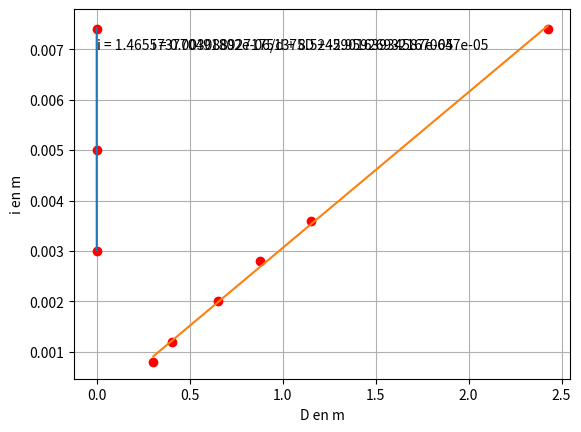

Generate this figure with matplotlib:
#!/usr/bin/env python3
# -*- coding:utf-8 -*-
# type: ignore
from matplotlib import pyplot as plt
import numpy as np

# i en fonction de d
# avec D = 242.5 cm
d = np.array([200, 300, 500])*(1e-6)  # micromètres
i = np.array([0.74, 0.5, 0.3])*(1e-2)  # centimètres

a_di, b_di = np.polyfit(1/d, i, 1)

plt.plot(d, i, "ro")
plt.plot(np.linspace(200e-6, 500e-6, 100), a_di * 1/np.linspace(200e-6, 500e-6, 100) + b_di)
plt.text(250e-6, 7e-3, f"i = {a_di}/d + {b_di}")
plt.xlabel("d en m")
plt.ylabel("i en m")
plt.grid(True)
plt.show()

# i en fonction de D
# avec d = 200 μm
D = np.array([30.5, 40.5, 65.5, 88.0, 115, 242.5])*(1e-2)  # centimètres
i = np.array([0.08, 0.12, 0.2, 0.28, 0.36, 0.74])*(1e-2)  # centimètres

a_Di, b_Di = np.polyfit(D, i, 1)

plt.plot(D, i, "ro")
plt.plot(np.linspace(30.5e-2, 242.5e-2, 500), a_Di * np.linspace(30.5e-2, 242.5e-2, 500) + b_Di)
plt.text(0.3, 7e-3, f"i = {a_Di}D + {b_Di}")
plt.xlabel("D en m")
plt.ylabel("i en m")
plt.grid(True)
plt.show()

